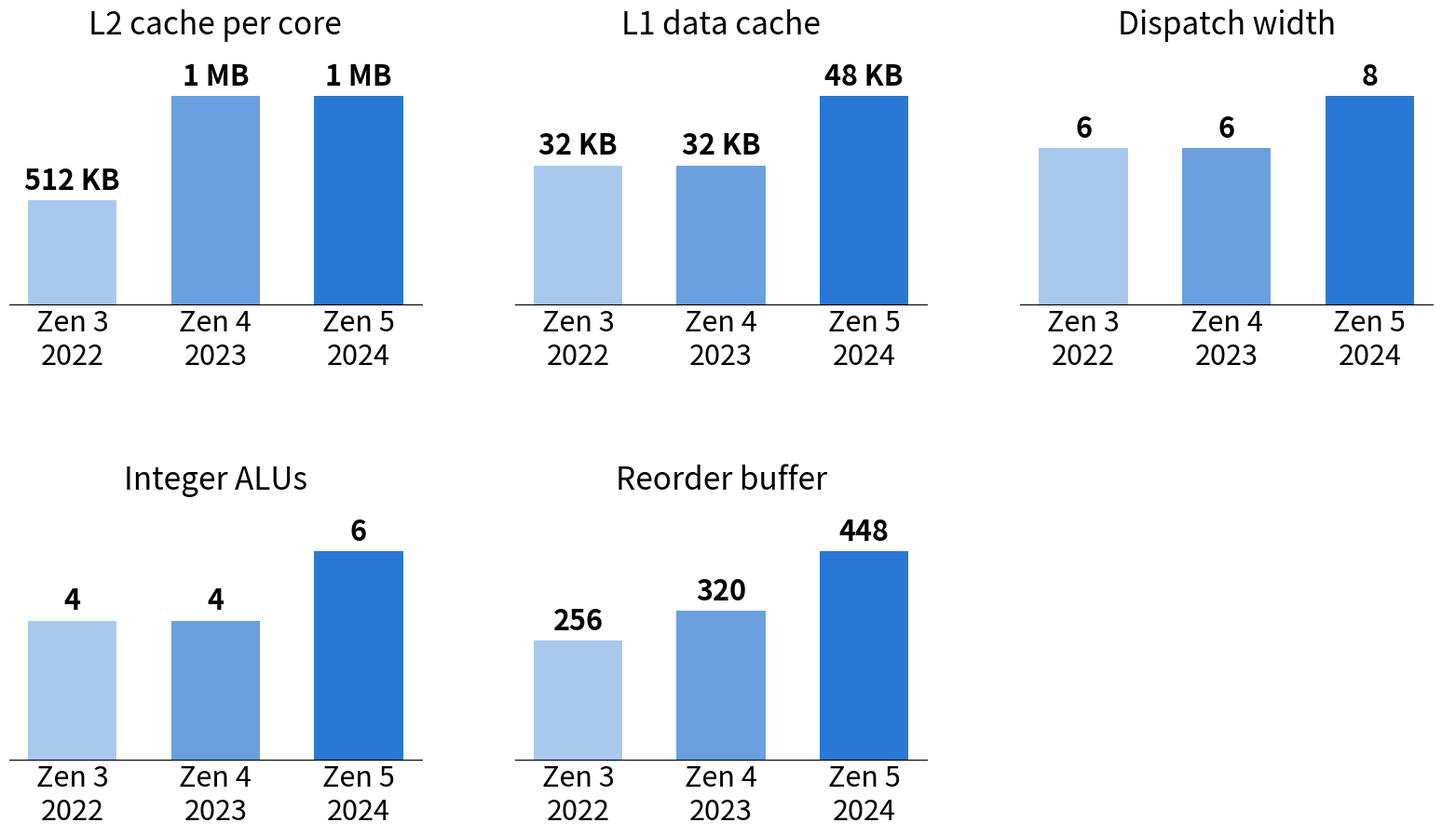

Here is the Python script that generated this plot:
#!/usr/bin/env python3
"""Core microarchitecture parameters: Zen 3 / Zen 4 / Zen 5 (Ryzen 7 X3D parts)."""

import matplotlib.pyplot as plt

plt.rcParams.update({
    "font.size": 24,
    "axes.titlesize": 24,
    "xtick.labelsize": 22,
    "font.family": "sans-serif",
    "figure.facecolor": "white",
    "axes.facecolor": "white",
})

gens = ["Zen 3\n2022", "Zen 4\n2023", "Zen 5\n2024"]
colors = ["#a9c8ee", "#6aa0e0", "#2a78d6"]
metrics = [
    ("L2 cache per core", [512, 1024, 1024], ["512 KB", "1 MB", "1 MB"]),
    ("L1 data cache", [32, 32, 48], ["32 KB", "32 KB", "48 KB"]),
    ("Dispatch width", [6, 6, 8], ["6", "6", "8"]),
    ("Integer ALUs", [4, 4, 6], ["4", "4", "6"]),
    ("Reorder buffer", [256, 320, 448], ["256", "320", "448"]),
]

fig, axes = plt.subplots(2, 3, figsize=(16, 9.5))
axes = axes.flatten()
axes[-1].axis("off")
for ax, (title, vals, labels) in zip(axes, metrics):
    bars = ax.bar(gens, vals, color=colors, width=0.62)
    top = max(vals)
    for bar, lab in zip(bars, labels):
        ax.text(bar.get_x() + bar.get_width() / 2, bar.get_height() + top * 0.02, lab,
                ha="center", va="bottom", fontsize=22, fontweight="bold")
    ax.set_title(title, pad=12)
    ax.set_ylim(0, top * 1.22)
    ax.set_yticks([])
    for side in ("top", "right", "left"):
        ax.spines[side].set_visible(False)
    ax.tick_params(axis="x", length=0)

fig.tight_layout(w_pad=3, h_pad=3)
fig.savefig("zen_core_specs.svg", bbox_inches="tight")
fig.savefig("zen_core_specs.png", dpi=180, bbox_inches="tight")
plt.close()
